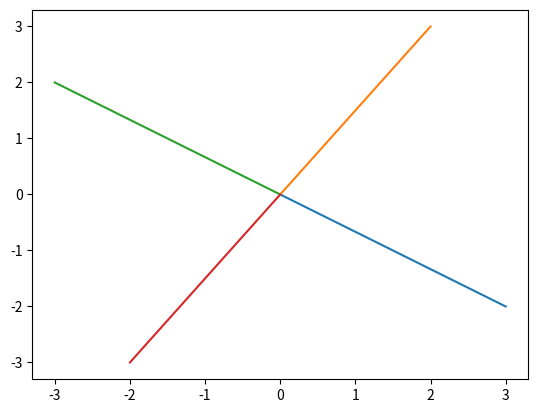

Python code for this plot:
# -*- coding: utf-8 -*-
"""
Created on Tue May 28 15:29:37 2019

[redacted]
"""
import math
def ChainExtend(base_coordinate=(0,0), inter_vector=(0,0), inter_direct='CCW', bond_order=2):
    
    direct = ['CW','CCW'][ inter_direct == 'CW' ]
    rot_angle = [ [60,-120, -120],[90,-90,-90, -90] ][ bond_order == 4 ] 
    rot_angle = [ angle*(3.14159/180) for angle in rot_angle  ]
    
    # first vector
    di = [1,-1][ direct == 'CCW' ]
    '''
    vector = ( math.cos(rot_angle[0]*di)*inter_vector[0]-math.sin(rot_angle[0]*di)*inter_vector[1],
                    math.sin(rot_angle[0]*di)*inter_vector[0] + math.cos(rot_angle[0]*di)*inter_vector[1])
    vector_list = [vector]
    # second & othor vector
    
    new_direct = ['CW','CCW'][ direct == 'CW' ]
    di = [1,-1][ new_direct == 'CCW' ]
    '''
    
    vector = inter_vector
    vector_list = []
    for angle in rot_angle:
        vector = ( math.cos(angle*di)*vector[0]-math.sin(angle*di)*vector[1],
                    math.sin(angle*di)*vector[0] + math.cos(angle*di)*vector[1])
        vector_list.append(vector)
    return vector_list, direct
    

if __name__=='__main__':
    vector = (2,3)
    coordinate = (0,0)
    vector_list, direct = ChainExtend(coordinate,vector,'CW',4)
    print(direct)
    coordinate_list=[]
    for i in vector_list:
        coordinate_list.append( (coordinate[0]+i[0], coordinate[1]+i[1]) )
    
    import matplotlib.pyplot as plt
    plt.figure()
    
    for i in range(len(vector_list)):
        plt.plot( [coordinate[0],coordinate_list[i][0]], [coordinate[1],coordinate_list[i][1]] )
    plt.show()
    
    
    